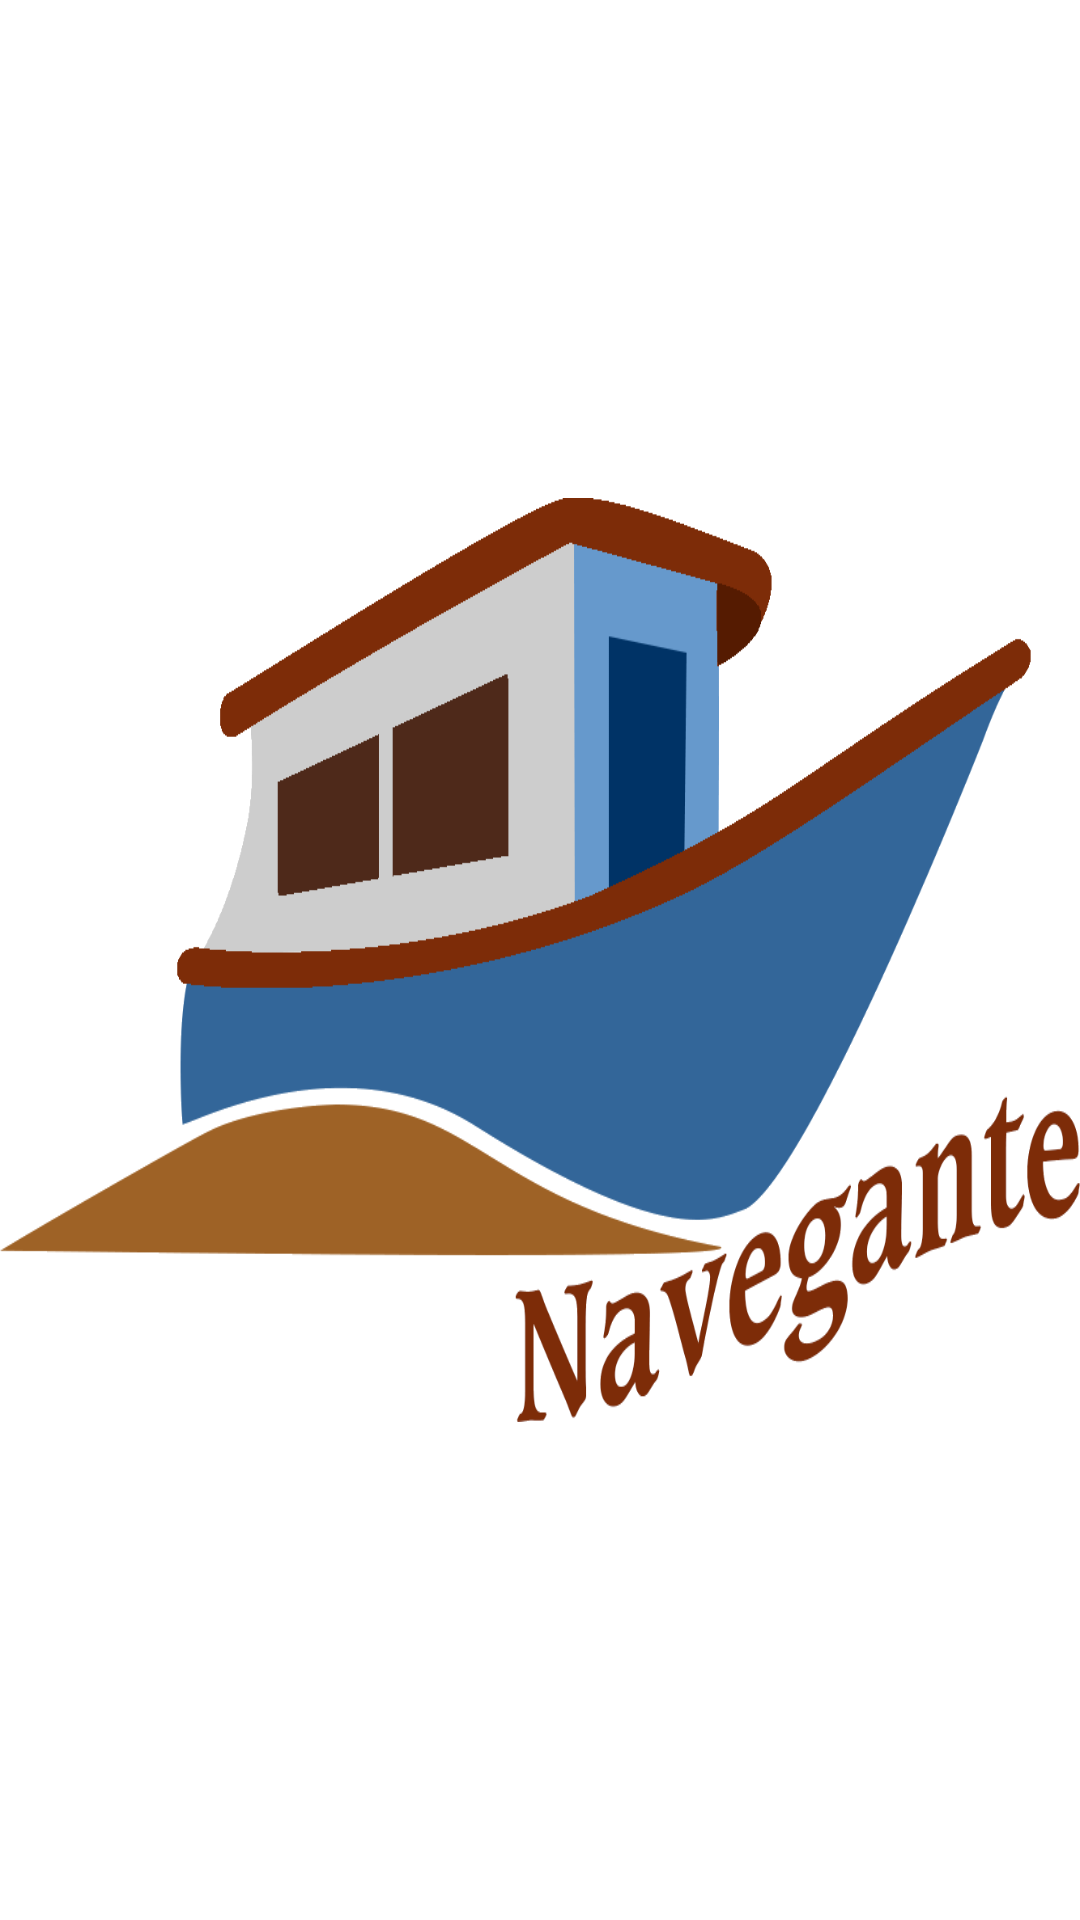

Layout XML and referenced resources for this Android screen:
<!-- AndroidManifest.xml: application theme AppTheme -->
<!-- res/layout/activity_abertura.xml -->
<?xml version="1.0" encoding="utf-8"?>
<RelativeLayout xmlns:android="http://schemas.android.com/apk/res/android"
    xmlns:app="http://schemas.android.com/apk/res-auto"
    android:layout_width="match_parent"
    android:layout_height="match_parent"
    android:background="@drawable/gradient_background">


    <ImageView
        android:id="@+id/imageView"
        android:layout_width="515dp"
        android:layout_height="308dp"
        android:layout_centerInParent="true"
        android:background="@drawable/logoabertura">

    </ImageView>
</RelativeLayout>
<!-- resources referenced by this layout -->
<resources>
  <!-- drawable gradient_background (drawable) -->
  <?xml version="1.0" encoding="utf-8"?>
  <selector xmlns:android="http://schemas.android.com/apk/res/android">
      <item>
          <shape>
              <gradient android:angle="90" android:endColor="#ffffffff"  android:startColor="#ffffffff" android:type="linear" />
          </shape>
      </item>
  </selector>
  <!-- drawable logoabertura: png bitmap (drawable, 16520 bytes) -->
  <style name="AppTheme" parent="Theme.AppCompat.Light.DarkActionBar">
          
          <item name="colorPrimary">@color/azulNav</item>
          <item name="colorPrimaryDark">@color/azulNavEscuro</item>
          <item name="colorAccent">@color/barraNavegante</item>
          <item name="windowActionBar">false</item>
          <item name="windowNoTitle">true</item>
      </style>
  <color name="azulNav">#3A73AD</color>
  <color name="azulNavEscuro">#2d5986</color>
  <color name="barraNavegante">#7D2C08</color>
</resources>
